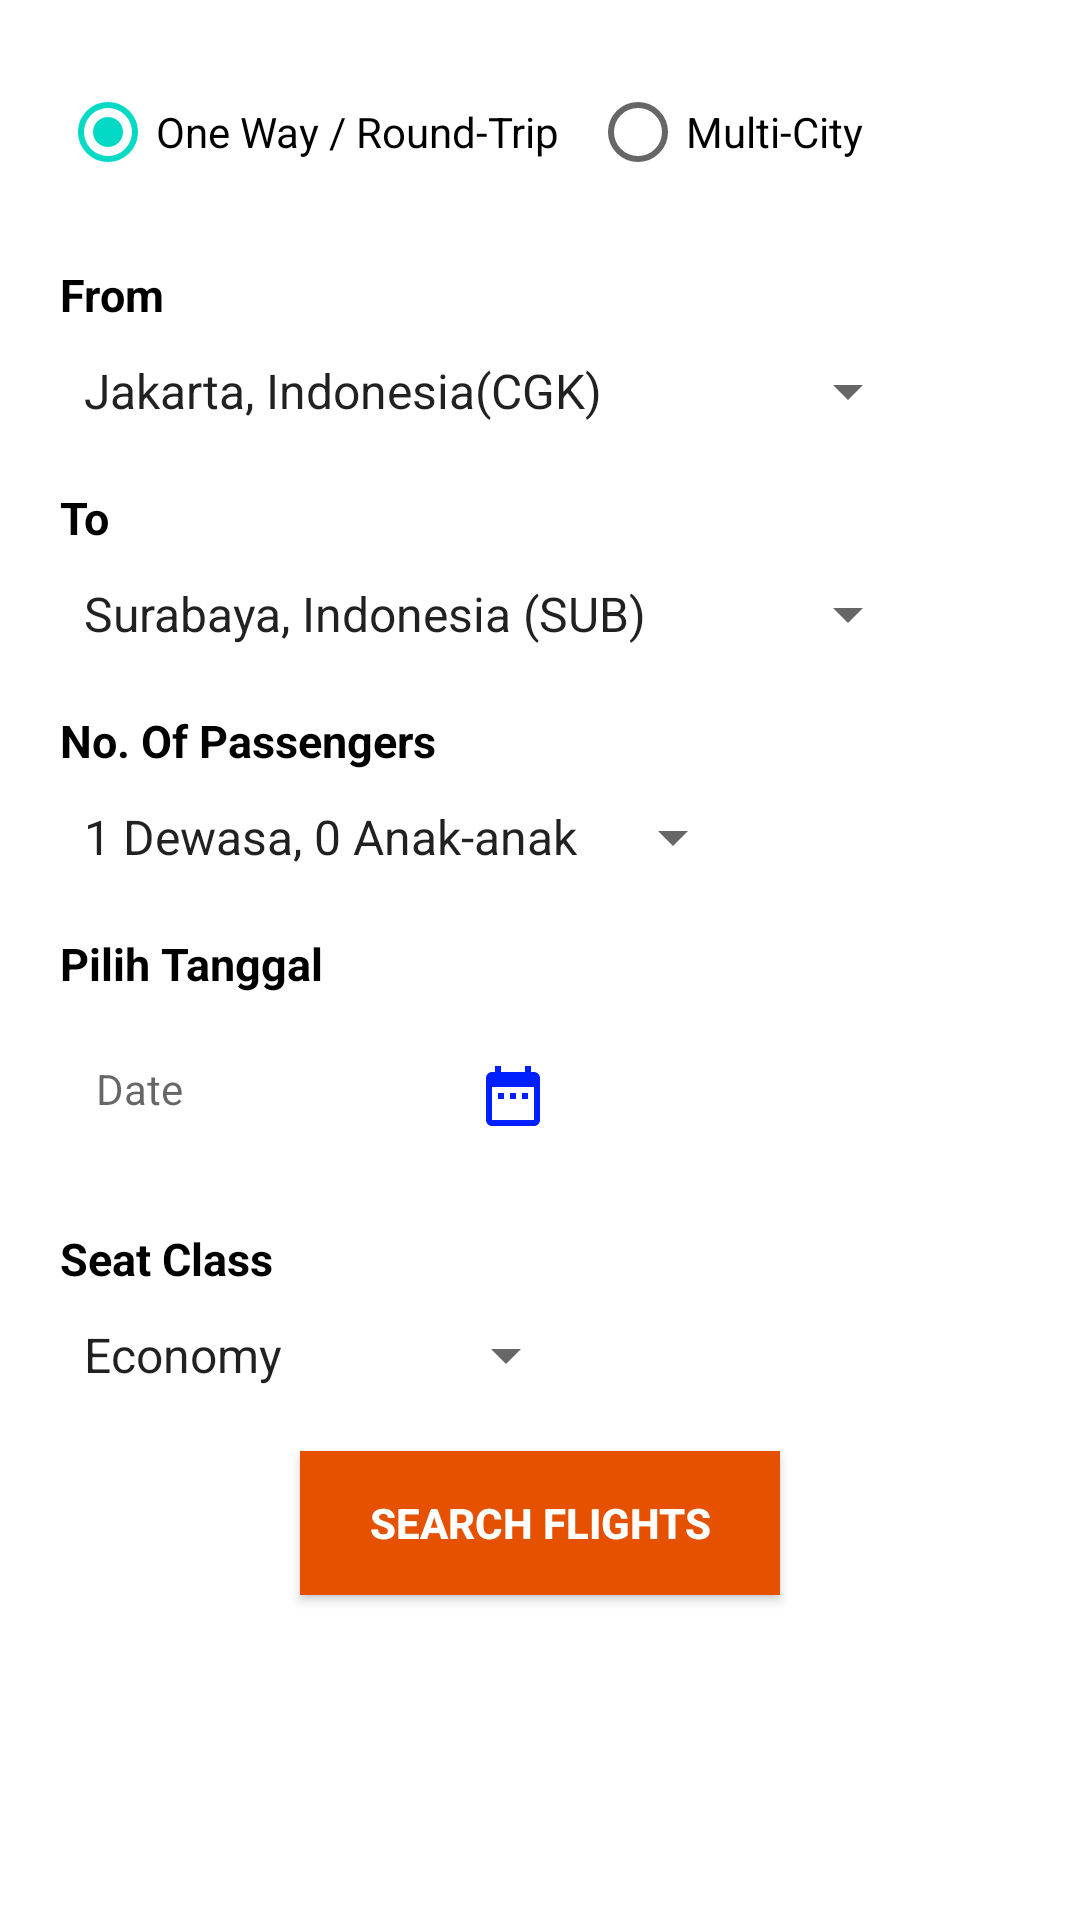

This screen was rendered from an Android layout file. Write that file and the resources it references.
<!-- AndroidManifest.xml: application theme Theme.KelompokLima -->
<!-- res/layout/activity_flight.xml -->
<?xml version="1.0" encoding="utf-8"?>
<RelativeLayout xmlns:android="http://schemas.android.com/apk/res/android"
    xmlns:app="http://schemas.android.com/apk/res-auto"
    xmlns:tools="http://schemas.android.com/tools"
    android:layout_width="match_parent"
    android:layout_height="match_parent"
    tools:context=".Flight">

    <LinearLayout
        android:layout_width="wrap_content"
        android:layout_height="wrap_content"
        android:orientation="horizontal"
        android:layout_marginLeft="20dp"
        android:layout_marginRight="20dp"
        android:layout_marginTop="20dp"
        android:id="@+id/tipe">


        <RadioButton
            android:layout_width="wrap_content"
            android:layout_height="wrap_content"
            android:id="@+id/radio1"
            android:text="One Way / Round-Trip"
            android:layout_marginRight="10dp"
            android:checked="true"/>

        <RadioButton
            android:layout_width="wrap_content"
            android:layout_height="wrap_content"
            android:id="@+id/radio2"
            android:text="Multi-City"/>

    </LinearLayout>

    <LinearLayout
        android:id="@+id/from"
        android:layout_width="wrap_content"
        android:layout_height="wrap_content"
        android:layout_below="@+id/tipe"
        android:layout_marginLeft="20dp"
        android:layout_marginTop="20dp"
        android:layout_marginRight="20dp"
        android:orientation="vertical">

        <TextView
            android:layout_width="match_parent"
            android:layout_height="wrap_content"
            android:layout_marginBottom="10dp"
            android:text="From"
            android:textColor="#000"
            android:textSize="15sp"
            android:textStyle="bold" />

        <Spinner
            android:id="@+id/spinnerFrom"
            android:layout_width="match_parent"
            android:layout_height="wrap_content"
            android:entries="@array/spinnerdetail1" />

    </LinearLayout>

    <LinearLayout
        android:layout_width="wrap_content"
        android:layout_height="wrap_content"
        android:orientation="vertical"
        android:layout_below="@+id/from"
        android:layout_marginRight="20dp"
        android:layout_marginLeft="20dp"
        android:layout_marginTop="20dp"
        android:id="@+id/to">

        <TextView
            android:layout_width="match_parent"
            android:layout_height="wrap_content"
            android:text="To"
            android:textColor="#000"
            android:textStyle="bold"
            android:textSize="15sp"
            android:layout_marginBottom="10dp"/>

        <Spinner
            android:layout_width="match_parent"
            android:layout_height="wrap_content"
            android:id="@+id/spinnerTo"
            android:entries="@array/spinnerTo"/>

    </LinearLayout>

    <LinearLayout
        android:layout_width="wrap_content"
        android:layout_height="wrap_content"
        android:orientation="vertical"
        android:layout_below="@+id/to"
        android:layout_marginRight="20dp"
        android:layout_marginLeft="20dp"
        android:layout_marginTop="20dp"
        android:id="@+id/penumpang">

        <TextView
            android:layout_width="match_parent"
            android:layout_height="wrap_content"
            android:text="No. Of Passengers"
            android:textColor="#000"
            android:textStyle="bold"
            android:textSize="15sp"
            android:layout_marginBottom="10dp"/>

        <Spinner
            android:layout_width="match_parent"
            android:layout_height="wrap_content"
            android:id="@+id/spinnerPssr"
            android:entries="@array/spinnerpenumpang"/>

    </LinearLayout>

    <LinearLayout
        android:layout_width="match_parent"
        android:layout_height="wrap_content"
        android:orientation="vertical"
        android:layout_below="@+id/penumpang"
        android:layout_marginLeft="20dp"
        android:layout_marginRight="20dp"
        android:layout_marginTop="20dp"
        android:id="@+id/dateeflight">

        <TextView
            android:layout_width="match_parent"
            android:layout_height="wrap_content"
            android:layout_marginBottom="10dp"
            android:text="Pilih Tanggal"
            android:textColor="#000"
            android:textSize="15dp"
            android:textStyle="bold" />

        <TextView
            android:id="@+id/dateFlight"
            android:layout_width="175dp"
            android:layout_height="wrap_content"
            android:background="@android:color/white"
            android:clickable="true"
            android:drawableEnd="@drawable/ic_baseline_date_range_24"
            android:drawableRight="@drawable/ic_baseline_date_range_24"
            android:focusable="true"
            android:hint="Date"
            android:padding="12dp"
            android:textSize="14sp" />

    </LinearLayout>

    <LinearLayout
        android:layout_width="wrap_content"
        android:layout_height="wrap_content"
        android:orientation="vertical"
        android:layout_below="@+id/dateeflight"
        android:layout_marginRight="20dp"
        android:layout_marginLeft="20dp"
        android:layout_marginTop="20dp"
        android:id="@+id/seat">

        <TextView
            android:layout_width="match_parent"
            android:layout_height="wrap_content"
            android:text="Seat Class"
            android:textColor="#000"
            android:textStyle="bold"
            android:textSize="15sp"
            android:layout_marginBottom="10dp"/>

        <Spinner
            android:layout_width="match_parent"
            android:layout_height="wrap_content"
            android:id="@+id/spinnerSeat"
            android:entries="@array/spinnerKursi"/>

    </LinearLayout>

    <Button
        android:id="@+id/btnCari"
        android:layout_width="160dp"
        android:layout_height="wrap_content"
        android:layout_below="@+id/seat"
        android:layout_centerHorizontal="true"
        android:layout_marginLeft="20dp"
        android:layout_marginTop="20dp"
        android:background="#E65100"
        android:drawableLeft="@drawable/ic_baseline_search_24"
        android:paddingLeft="10dp"
        android:paddingRight="10dp"
        android:text="Search Flights"
        android:textColor="#fff"
        android:textStyle="bold" />

</RelativeLayout>
<!-- resources referenced by this layout -->
<resources>
  <string-array name="spinnerKursi">
          <item>Economy</item>
          <item>Premium</item>
          <item>Business Class</item>
          <item>First Class</item>
      </string-array>
  <string-array name="spinnerTo">
          <item>Surabaya, Indonesia (SUB)</item>
          <item>Bali/Denpasar, Indonesia (DPS)</item>
          <item>Yogyakarta, Indonesia (YKIA)</item>
          <item>Tokyo, Japan(TYOA)</item>
          <item>Honkong, Hongkong (HKG)</item>
          <item>Singapore, Singapore (SIN)</item>
          <item>Jakarta, Indonesia(CGK)</item>
          <item>Jakarta, Indonesia (HLP)</item>
      </string-array>
  <string-array name="spinnerdetail1">
          <item>Jakarta, Indonesia(CGK)</item>
          <item>Jakarta, Indonesia (HLP)</item>
          <item>Surabaya, Indonesia (SUB)</item>
          <item>Bali/Denpasar, Indonesia (DPS)</item>
          <item>Yogyakarta, Indonesia (YKIA)</item>
          <item>Tokyo, Japan(TYOA)</item>
          <item>Honkong, Hongkong (HKG)</item>
          <item>Singapore, Singapore (SIN)</item>
      </string-array>
  <string-array name="spinnerpenumpang">
          <item>1 Dewasa, 0 Anak-anak</item>
          <item>2 Dewasa, 0 Anak-anak</item>
      </string-array>
  <!-- drawable ic_baseline_date_range_24 (drawable) -->
  <vector android:height="24dp" android:tint="#001FFF"
      android:viewportHeight="24" android:viewportWidth="24"
      android:width="24dp" xmlns:android="http://schemas.android.com/apk/res/android">
      <path android:fillColor="@android:color/white" android:pathData="M9,11L7,11v2h2v-2zM13,11h-2v2h2v-2zM17,11h-2v2h2v-2zM19,4h-1L18,2h-2v2L8,4L8,2L6,2v2L5,4c-1.11,0 -1.99,0.9 -1.99,2L3,20c0,1.1 0.89,2 2,2h14c1.1,0 2,-0.9 2,-2L21,6c0,-1.1 -0.9,-2 -2,-2zM19,20L5,20L5,9h14v11z"/>
  </vector>
  <style name="Theme.KelompokLima" parent="Theme.MaterialComponents.DayNight.DarkActionBar">
          
          <item name="colorPrimary">@color/purple_500</item>
          <item name="colorPrimaryVariant">@color/purple_700</item>
          <item name="colorOnPrimary">@color/white</item>
          
          <item name="colorSecondary">@color/teal_200</item>
          <item name="colorSecondaryVariant">@color/teal_700</item>
          <item name="colorOnSecondary">@color/black</item>
          
          <item name="android:statusBarColor" tools:targetApi="l">?attr/colorPrimaryVariant</item>
          
      </style>
  <color name="purple_500">#FF6200EE</color>
  <color name="purple_700">#FF3700B3</color>
  <color name="white">#FFFFFFFF</color>
  <color name="teal_200">#FF03DAC5</color>
  <color name="teal_700">#FF018786</color>
  <color name="black">#FF000000</color>
</resources>
